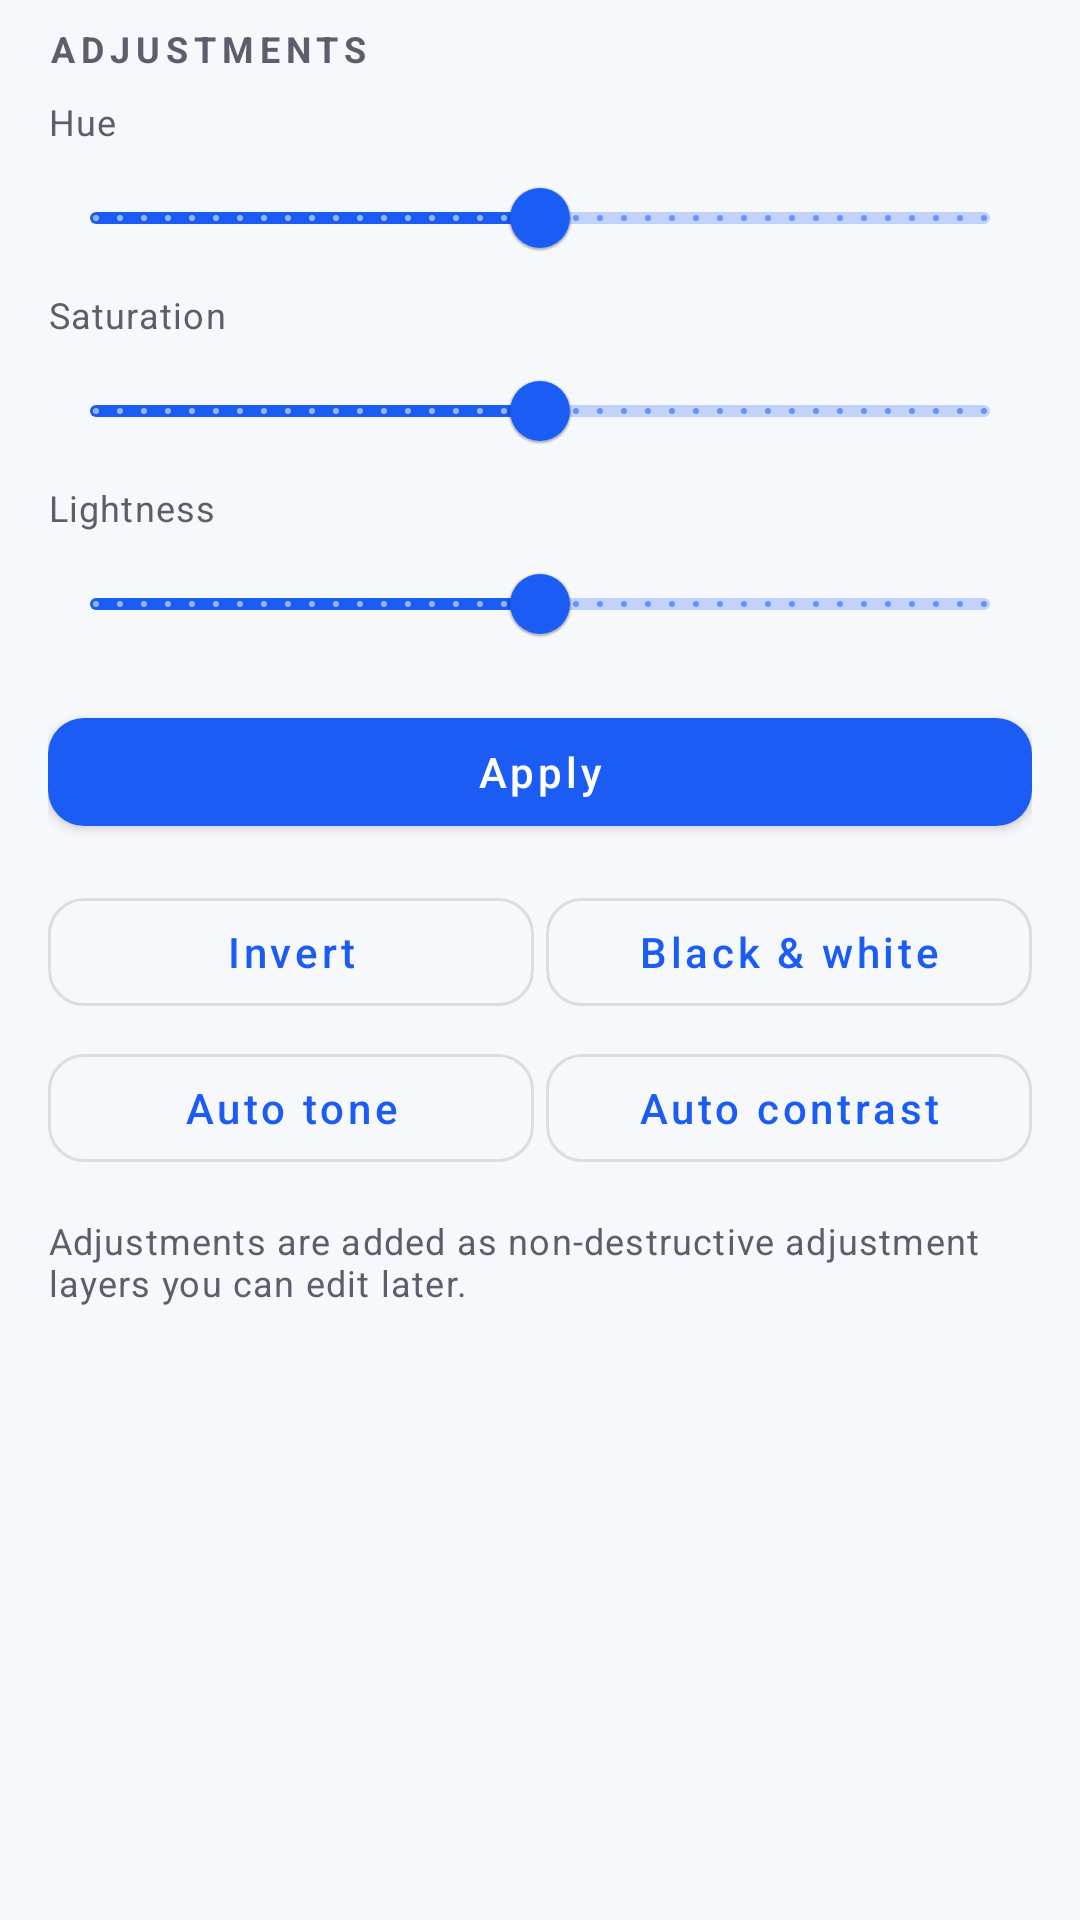

Write the Android layout XML for this screen, with the resource values it uses.
<!-- AndroidManifest.xml: application theme Theme.PhotoCraft -->
<!-- res/layout/view_panel_adjust.xml -->
<?xml version="1.0" encoding="utf-8"?>
<LinearLayout xmlns:android="http://schemas.android.com/apk/res/android"
    android:layout_width="match_parent"
    android:layout_height="wrap_content"
    android:background="@color/pc_surface_panel"
    android:orientation="vertical"
    android:paddingStart="@dimen/screen_gutter"
    android:paddingEnd="@dimen/screen_gutter"
    android:paddingTop="@dimen/space_2"
    android:paddingBottom="@dimen/space_3">

    <TextView
        android:layout_width="wrap_content"
        android:layout_height="wrap_content"
        android:text="@string/adjust_title"
        android:textAppearance="@style/Widget.PhotoCraft.PanelTitle" />

    <TextView
        android:id="@+id/hueLabel"
        android:layout_width="wrap_content"
        android:layout_height="wrap_content"
        android:layout_marginTop="@dimen/space_2"
        android:text="@string/adjust_hue"
        android:textAppearance="@style/TextAppearance.PhotoCraft.Caption" />

    <com.google.android.material.slider.Slider
        android:id="@+id/hueSlider"
        android:layout_width="match_parent"
        android:layout_height="wrap_content"
        android:stepSize="1.0"
        android:value="0.0"
        android:valueFrom="-180.0"
        android:valueTo="180.0" />

    <TextView
        android:id="@+id/saturationLabel"
        android:layout_width="wrap_content"
        android:layout_height="wrap_content"
        android:text="@string/adjust_saturation"
        android:textAppearance="@style/TextAppearance.PhotoCraft.Caption" />

    <com.google.android.material.slider.Slider
        android:id="@+id/saturationSlider"
        android:layout_width="match_parent"
        android:layout_height="wrap_content"
        android:stepSize="1.0"
        android:value="0.0"
        android:valueFrom="-100.0"
        android:valueTo="100.0" />

    <TextView
        android:id="@+id/lightnessLabel"
        android:layout_width="wrap_content"
        android:layout_height="wrap_content"
        android:text="@string/adjust_lightness"
        android:textAppearance="@style/TextAppearance.PhotoCraft.Caption" />

    <com.google.android.material.slider.Slider
        android:id="@+id/lightnessSlider"
        android:layout_width="match_parent"
        android:layout_height="wrap_content"
        android:stepSize="1.0"
        android:value="0.0"
        android:valueFrom="-100.0"
        android:valueTo="100.0" />

    <com.google.android.material.button.MaterialButton
        android:id="@+id/applyHue"
        style="@style/Widget.PhotoCraft.Button"
        android:layout_width="match_parent"
        android:layout_height="wrap_content"
        android:layout_marginTop="@dimen/space_2"
        android:text="@string/adjust_apply" />

    <LinearLayout
        android:layout_width="match_parent"
        android:layout_height="wrap_content"
        android:layout_marginTop="@dimen/space_3"
        android:orientation="horizontal">

        <com.google.android.material.button.MaterialButton
            android:id="@+id/invert"
            style="@style/Widget.PhotoCraft.Button.Outlined"
            android:layout_width="0dp"
            android:layout_height="wrap_content"
            android:layout_marginEnd="@dimen/space_1"
            android:layout_weight="1"
            android:text="@string/adjust_invert" />

        <com.google.android.material.button.MaterialButton
            android:id="@+id/blackWhite"
            style="@style/Widget.PhotoCraft.Button.Outlined"
            android:layout_width="0dp"
            android:layout_height="wrap_content"
            android:layout_weight="1"
            android:text="@string/adjust_black_white" />
    </LinearLayout>

    <LinearLayout
        android:layout_width="match_parent"
        android:layout_height="wrap_content"
        android:layout_marginTop="@dimen/space_1"
        android:orientation="horizontal">

        <com.google.android.material.button.MaterialButton
            android:id="@+id/autoTone"
            style="@style/Widget.PhotoCraft.Button.Outlined"
            android:layout_width="0dp"
            android:layout_height="wrap_content"
            android:layout_marginEnd="@dimen/space_1"
            android:layout_weight="1"
            android:text="@string/adjust_auto_tone" />

        <com.google.android.material.button.MaterialButton
            android:id="@+id/autoContrast"
            style="@style/Widget.PhotoCraft.Button.Outlined"
            android:layout_width="0dp"
            android:layout_height="wrap_content"
            android:layout_weight="1"
            android:text="@string/adjust_auto_contrast" />
    </LinearLayout>

    <TextView
        android:layout_width="match_parent"
        android:layout_height="wrap_content"
        android:layout_marginTop="@dimen/space_3"
        android:text="@string/adjust_note"
        android:textAppearance="@style/TextAppearance.PhotoCraft.Caption" />
</LinearLayout>
<!-- resources referenced by this layout -->
<resources>
  <color name="pc_surface_panel">#F7F8FC</color>
  <dimen name="screen_gutter">16dp</dimen>
  <dimen name="space_1">4dp</dimen>
  <dimen name="space_2">8dp</dimen>
  <dimen name="space_3">12dp</dimen>
  <string name="adjust_apply">Apply</string>
  <string name="adjust_auto_contrast">Auto contrast</string>
  <string name="adjust_auto_tone">Auto tone</string>
  <string name="adjust_black_white">Black &amp; white</string>
  <string name="adjust_hue">Hue</string>
  <string name="adjust_invert">Invert</string>
  <string name="adjust_lightness">Lightness</string>
  <string name="adjust_note">Adjustments are added as non-destructive adjustment layers you can edit later.</string>
  <string name="adjust_saturation">Saturation</string>
  <string name="adjust_title">Adjustments</string>
  <style name="TextAppearance.PhotoCraft.Caption" parent="TextAppearance.MaterialComponents.Caption">
          <item name="android:textSize">12sp</item>
          <item name="android:textColor">@color/pc_text_secondary</item>
      </style>
  <style name="Widget.PhotoCraft.Button" parent="Widget.MaterialComponents.Button">
          <item name="android:textAllCaps">false</item>
          <item name="cornerRadius">@dimen/control_radius</item>
          <item name="android:minHeight">@dimen/touch_target</item>
      </style>
  <style name="Widget.PhotoCraft.Button.Outlined" parent="Widget.MaterialComponents.Button.OutlinedButton">
          <item name="android:textAllCaps">false</item>
          <item name="cornerRadius">@dimen/control_radius</item>
          <item name="android:minHeight">@dimen/touch_target</item>
      </style>
  <style name="Widget.PhotoCraft.PanelTitle" parent="TextAppearance.MaterialComponents.Overline">
          <item name="android:textSize">12sp</item>
          <item name="android:textColor">@color/pc_text_secondary</item>
          <item name="android:textStyle">bold</item>
      </style>
  <color name="pc_text_secondary">#5B5E6B</color>
  <dimen name="control_radius">12dp</dimen>
  <dimen name="touch_target">48dp</dimen>
  <color name="colorPrimary">@color/pc_primary</color>
  <color name="colorPrimaryDark">@color/pc_primary_dark</color>
  <color name="colorAccent">@color/pc_secondary</color>
  <color name="pc_secondary">#0E7C86</color>
  <color name="colorSurface">@color/pc_surface</color>
  <color name="colorOnSurface">@color/pc_text_primary</color>
  <color name="colorError">@color/pc_state_error</color>
  <color name="colorOnPrimary">@color/pc_on_primary</color>
  <color name="colorControlNormal">@color/pc_text_secondary</color>
  <color name="colorControlActivated">@color/pc_primary</color>
  <color name="colorBackground">@color/pc_background</color>
  <color name="statusBarColor">@color/pc_surface</color>
  <color name="pc_surface">#FFFFFF</color>
  <color name="pc_text_primary">#1A1B21</color>
  <style name="Widget.PhotoCraft.Toolbar" parent="Widget.MaterialComponents.Toolbar">
          <item name="android:background">@color/pc_topbar</item>
          <item name="titleTextAppearance">@style/TextAppearance.PhotoCraft.ToolbarTitle</item>
      </style>
  <color name="pc_primary">#1B5CF4</color>
  <color name="pc_primary_dark">#0B3FA8</color>
  <color name="pc_state_error">#B3261E</color>
  <color name="pc_on_primary">#FFFFFF</color>
  <color name="pc_background">#F7F8FC</color>
  <color name="pc_topbar">#FFFFFF</color>
  <style name="TextAppearance.PhotoCraft.ToolbarTitle" parent="TextAppearance.MaterialComponents.Headline6">
          <item name="android:textSize">18sp</item>
          <item name="android:textColor">@color/pc_text_primary</item>
      </style>
</resources>
